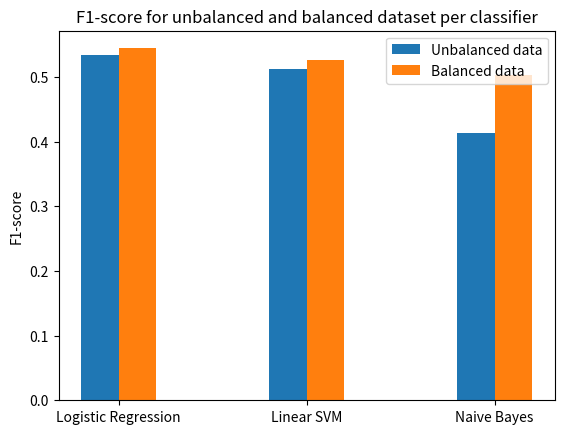

This chart was generated by the following Python code:
import numpy as np
import matplotlib.pyplot as plt

models = ("Logistic Regression", "Linear SVM", "Naive Bayes")

unbalanced_f1s = (0.5337, 0.5129, 0.4125)
balanced_f1s = (0.5442, 0.5264, 0.5028)

ind = np.arange(len(models))  # the x locations for the groups
width = 0.4  # the width of the bars

fig, ax = plt.subplots()
rects1 = ax.bar(ind - width / 4, unbalanced_f1s, width / 2, label="Unbalanced data")
rects2 = ax.bar(ind + width / 4, balanced_f1s, width / 2, label="Balanced data")

# Add some text for labels, title and custom x-axis tick labels, etc.
ax.set_ylabel('F1-score')
ax.set_title('F1-score for unbalanced and balanced dataset per classifier')
ax.set_xticks(ind)
ax.set_xticklabels(models)
ax.legend(loc="upper right")

plt.show()